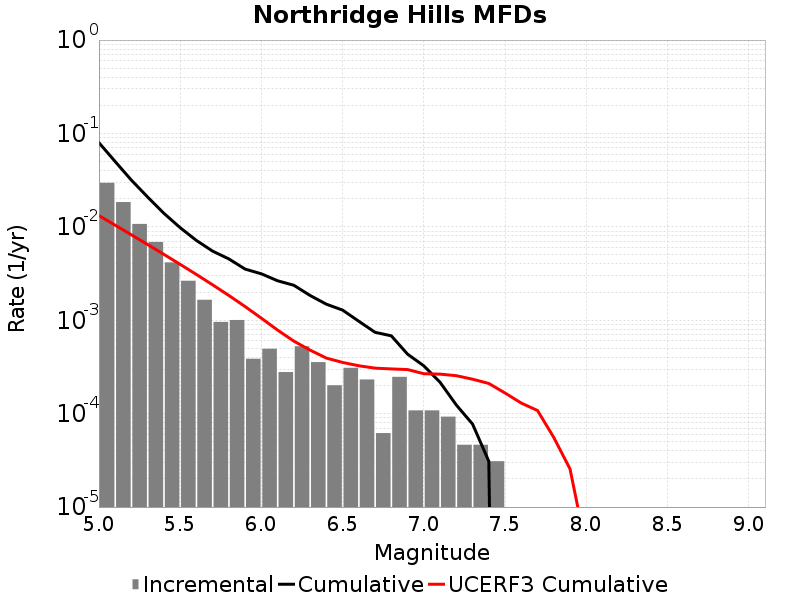

Source data for this figure (header and first rows):
Magnitude, Incremental Rate, Cumulative Rate, UCERF3 Cumulative Rate
5.05, 0.02963, 0.07964, 0.01319
5.15, 0.01842, 0.05001, 0.01042
5.25, 0.01074, 0.03159, 0.008215
5.35, 0.006888, 0.02085, 0.006464
5.45, 0.004164, 0.01396, 0.005074
5.55, 0.002647, 0.009799, 0.003969
5.65, 0.001656, 0.007152, 0.003092
5.75, 9.597414E-4, 0.005495, 0.002395
5.85, 0.001006, 0.004536, 0.001841
5.95, 3.869925E-4, 0.003529, 0.001401
6.05, 4.953504E-4, 0.003142, 0.001052
6.15, 2.786346E-4, 0.002647, 7.841834E-4
6.25, 5.2630977E-4, 0.002368, 5.9761194E-4
6.35, 3.560331E-4, 0.001842, 4.788262E-4
6.45, 2.012361E-4, 0.001486, 3.9359226E-4
6.55, 3.09594E-4, 0.001285, 3.534769E-4
6.65, 2.321955E-4, 9.752211E-4, 3.2560262E-4
6.75, 6.19188E-5, 7.430256E-4, 3.0713712E-4
6.85, 2.476752E-4, 6.811068E-4, 3.0126932E-4
6.95, 1.083579E-4, 4.334316E-4, 2.965153E-4
7.05, 1.083579E-4, 3.250737E-4, 2.6776685E-4
7.15, 9.28782E-5, 2.167158E-4, 2.6494867E-4
7.25, 4.64391E-5, 1.238376E-4, 2.5500866E-4
7.35, 4.64391E-5, 7.73985E-5, 2.3384522E-4
7.45, 3.09594E-5, 3.09594E-5, 2.105353E-4
7.55, 0.0, 0.0, 1.663987E-4
7.65, 0.0, 0.0, 1.2979537E-4
7.75, 0.0, 0.0, 1.0804588E-4
7.85, 0.0, 0.0, 5.5642347E-5
7.95, 0.0, 0.0, 2.5601825E-5
8.05, 0.0, 0.0, 3.599812E-6
8.15, 0.0, 0.0, 0.0
8.25, 0.0, 0.0, 0.0
8.35, 0.0, 0.0, 0.0
8.45, 0.0, 0.0, 0.0
8.55, 0.0, 0.0, 0.0
8.65, 0.0, 0.0, 0.0
8.75, 0.0, 0.0, 0.0
8.85, 0.0, 0.0, 0.0
8.95, 0.0, 0.0, 0.0
9.05, 0.0, 0.0, 0.0
